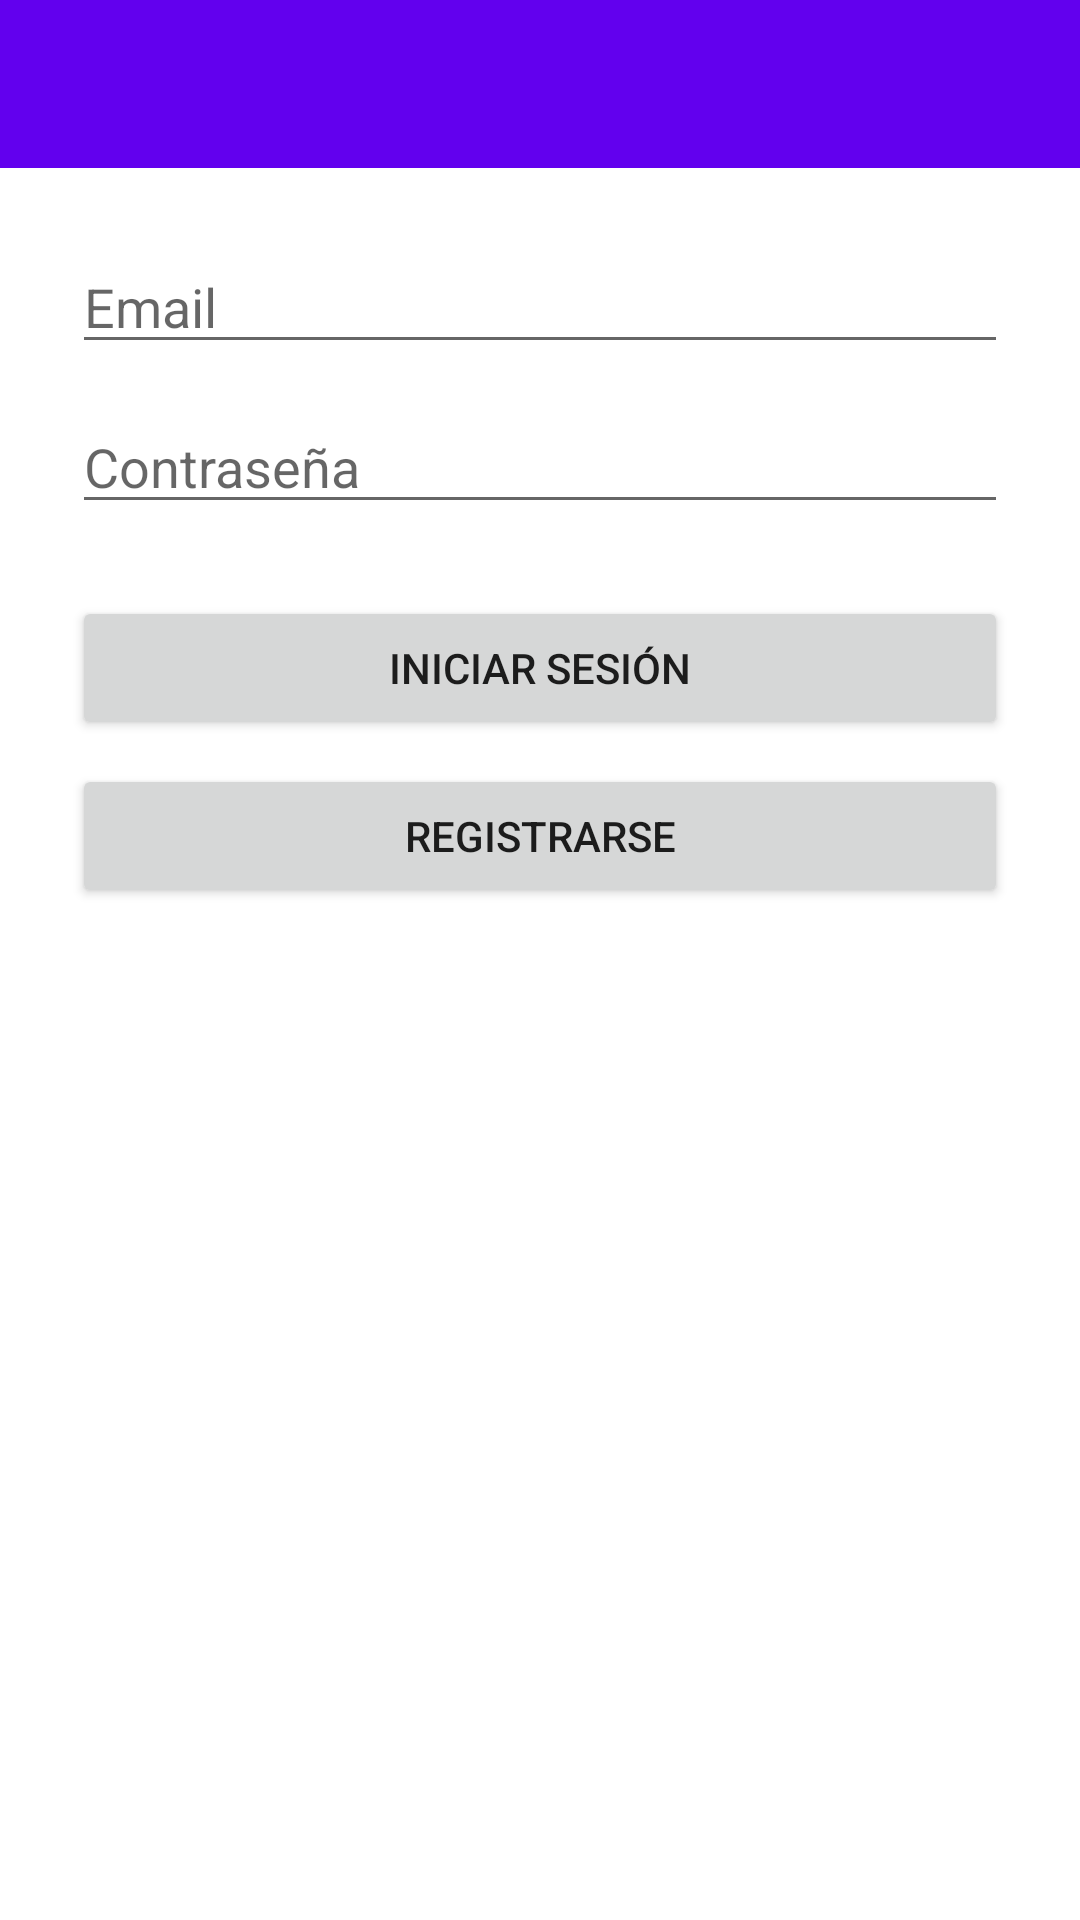

Reconstruct the res/layout file that produces this screen, plus the resources it refers to.
<!-- AndroidManifest.xml: application theme Theme.MompoxECommerce -->
<!-- res/layout/fragment_login.xml -->
<?xml version="1.0" encoding="utf-8"?>
<androidx.constraintlayout.widget.ConstraintLayout
    xmlns:android="http://schemas.android.com/apk/res/android"
    xmlns:app="http://schemas.android.com/apk/res-auto"
    android:layout_width="match_parent"
    android:layout_height="match_parent">

    
    <androidx.appcompat.widget.Toolbar
        android:id="@+id/toolbar"
        android:layout_width="0dp"
        android:layout_height="wrap_content"
        android:background="?attr/colorPrimary"
        android:title="Iniciar Sesión"
        android:titleTextColor="@android:color/white"
        app:layout_constraintTop_toTopOf="parent"
        app:layout_constraintStart_toStartOf="parent"
        app:layout_constraintEnd_toEndOf="parent"/>

    
    <ScrollView
        android:layout_width="0dp"
        android:layout_height="0dp"
        app:layout_constraintTop_toBottomOf="@id/toolbar"
        app:layout_constraintStart_toStartOf="parent"
        app:layout_constraintEnd_toEndOf="parent"
        app:layout_constraintBottom_toBottomOf="parent">

        <LinearLayout
            android:orientation="vertical"
            android:padding="24dp"
            android:layout_width="match_parent"
            android:layout_height="wrap_content">

            <EditText
                android:id="@+id/editTextEmail"
                android:hint="Email"
                android:inputType="textEmailAddress"
                android:layout_width="match_parent"
                android:layout_height="wrap_content"/>

            <EditText
                android:id="@+id/editTextPassword"
                android:hint="Contraseña"
                android:inputType="textPassword"
                android:layout_width="match_parent"
                android:layout_height="wrap_content"
                android:layout_marginTop="12dp"/>

            <Button
                android:id="@+id/buttonLogin"
                android:text="Iniciar Sesión"
                android:layout_width="match_parent"
                android:layout_height="wrap_content"
                android:layout_marginTop="24dp"/>

            <Button
                android:id="@+id/buttonRegister"
                android:layout_width="match_parent"
                android:layout_height="wrap_content"
                android:text="Registrarse"
                android:layout_marginTop="8dp"/>
        </LinearLayout>
    </ScrollView>
</androidx.constraintlayout.widget.ConstraintLayout>
<!-- resources referenced by this layout -->
<resources>
  <style name="Theme.MompoxECommerce" parent="Theme.MaterialComponents.DayNight.NoActionBar">
          
          <item name="colorPrimary">@color/primary</item>
          <item name="colorPrimaryVariant">@color/primary_variant</item>
          <item name="colorOnPrimary">@color/on_primary</item>
          <item name="colorSecondary">@color/secondary</item>
          <item name="colorSecondaryVariant">@color/secondary_variant</item>
          <item name="colorOnSecondary">@color/on_secondary</item>
      </style>
  <color name="primary">#6200EE</color>
  <color name="primary_variant">#3700B3</color>
  <color name="on_primary">#FFFFFF</color>
  <color name="secondary">#03DAC6</color>
  <color name="secondary_variant">#018786</color>
  <color name="on_secondary">#000000</color>
</resources>
